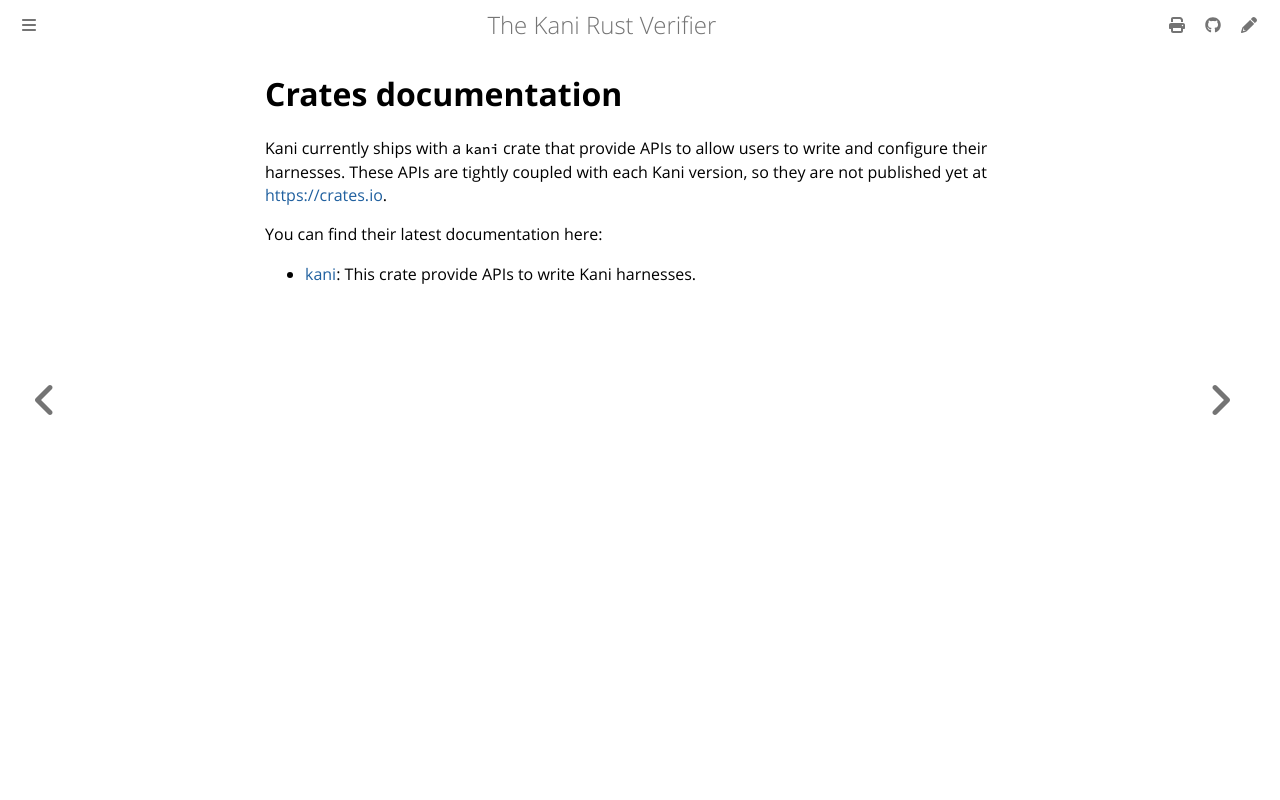

repository: model-checking/kani · page: crates/index.html · generator: mdbook

# Crates documentation

Kani currently ships with a `kani` crate that provide APIs to allow users to
write and configure their harnesses.
These APIs are tightly coupled with each Kani version, so they are not
published yet at <https://crates.io>.

You can find their latest documentation here:
  - [kani](https://model-checking.github.io/kani/crates/doc/kani): This crate
  provide APIs to write Kani harnesses.
